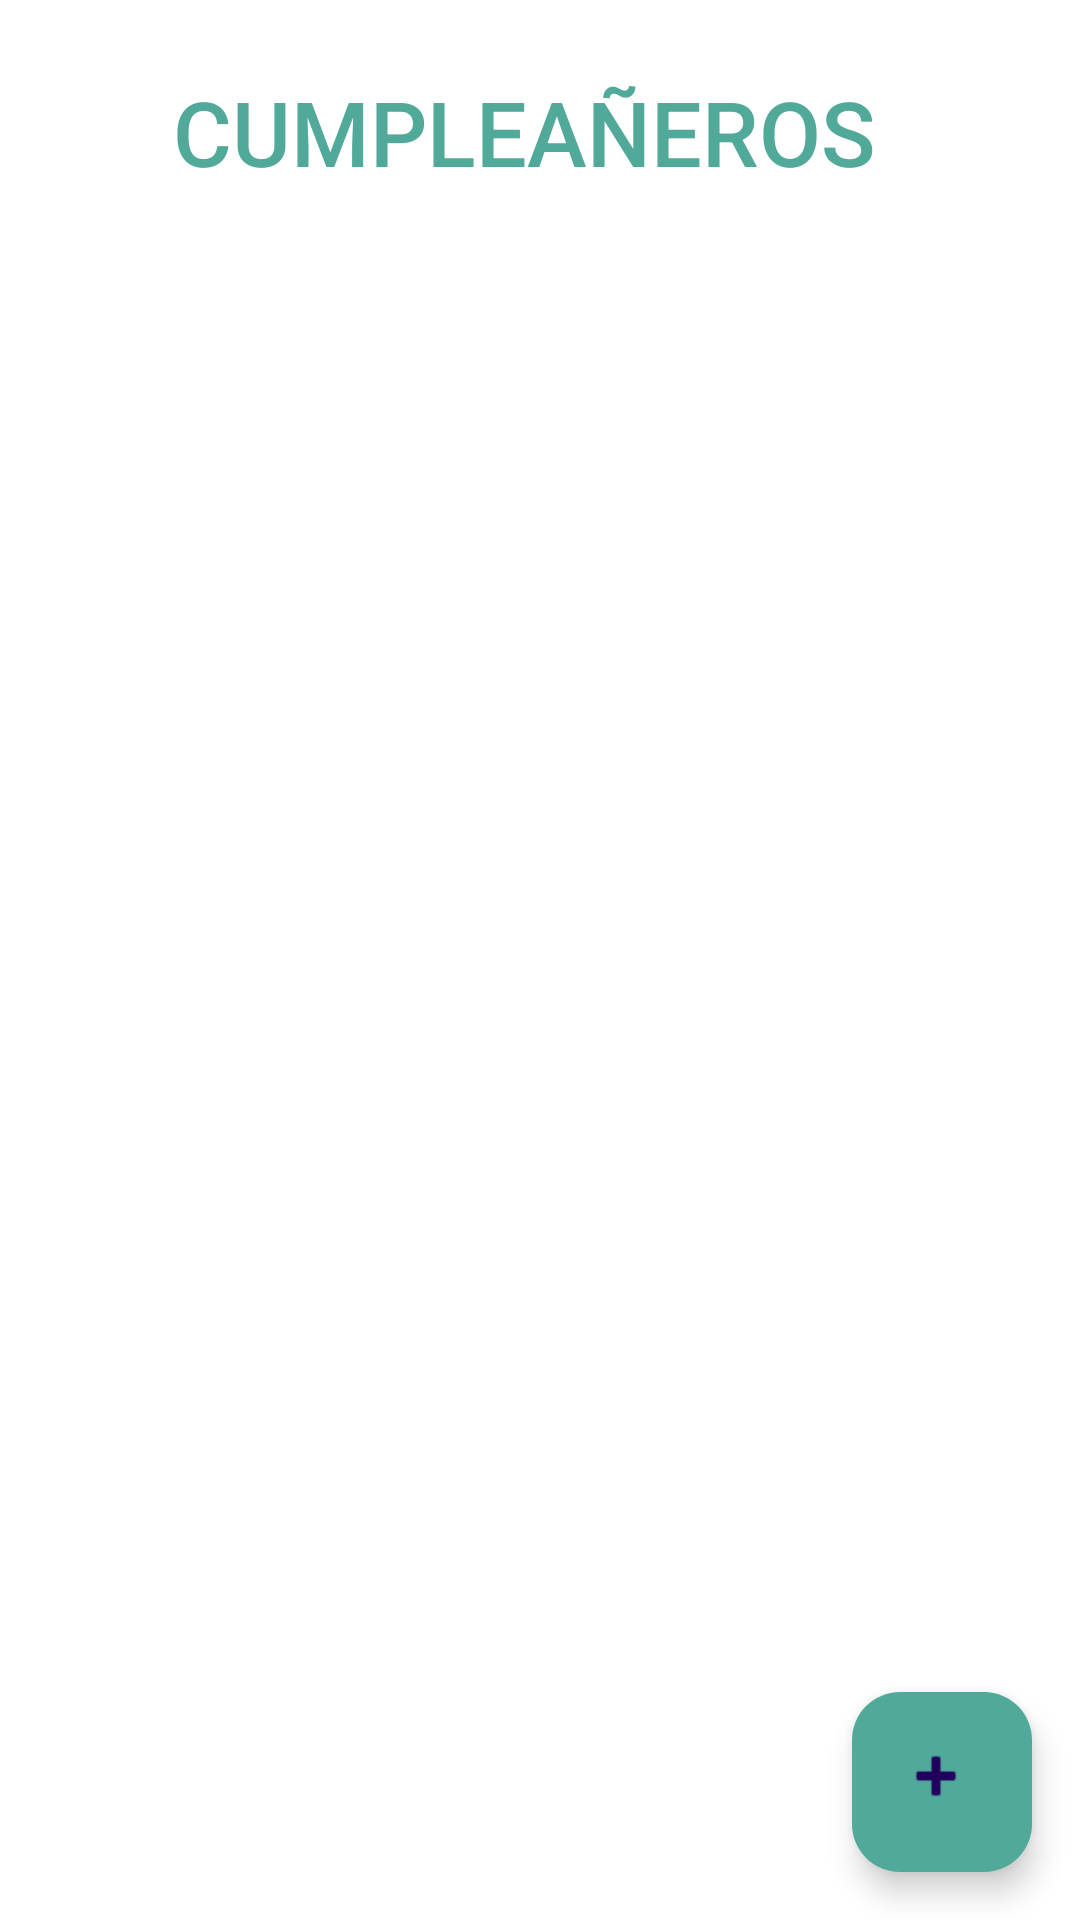

Layout XML and referenced resources for this Android screen:
<!-- AndroidManifest.xml: application theme Theme.RelojDeVida -->
<!-- res/layout/activity_main.xml -->
<?xml version="1.0" encoding="utf-8"?>
<androidx.constraintlayout.widget.ConstraintLayout
    android:id="@+id/main"
    xmlns:android="http://schemas.android.com/apk/res/android"
    xmlns:app="http://schemas.android.com/apk/res-auto"
    xmlns:tools="http://schemas.android.com/tools"
    android:layout_width="match_parent"
    android:layout_height="match_parent"
    android:background="#FFFFFF"
    tools:context=".MainActivity">

    <TextView
        android:id="@+id/tv_title"
        android:layout_width="262dp"
        android:layout_height="49dp"
        android:layout_marginTop="16dp"
        android:fontFamily="sans-serif-medium"
        android:text="@string/cumplea_eros"
        android:textColor="#51AA99"
        android:textSize="30sp"
        app:layout_constraintBottom_toTopOf="@+id/recyclerView"
        app:layout_constraintEnd_toEndOf="parent"
        app:layout_constraintHorizontal_bias="0.59"
        app:layout_constraintStart_toStartOf="parent"
        app:layout_constraintTop_toTopOf="parent" />

    <androidx.recyclerview.widget.RecyclerView
        android:id="@+id/recyclerView"
        android:layout_width="396dp"
        android:layout_height="476dp"
        app:layout_constraintBottom_toTopOf="@+id/fab_add"
        app:layout_constraintEnd_toEndOf="parent"
        app:layout_constraintHorizontal_bias="0.466"
        app:layout_constraintStart_toStartOf="parent"
        app:layout_constraintTop_toBottomOf="@id/tv_title"
        tools:listitem="@layout/item_list" />

    <com.google.android.material.floatingactionbutton.FloatingActionButton
        android:id="@+id/fab_add"
        android:layout_width="68dp"
        android:layout_height="60dp"
        android:layout_margin="16dp"
        android:layout_marginEnd="224dp"
        android:layout_marginBottom="16dp"
        android:contentDescription="@string/add"
        android:scaleType="fitCenter"
        android:src="@android:drawable/ic_input_add"
        android:tint="#FFFFFF"
        app:backgroundTint="#51AA99"
        app:layout_constraintBottom_toBottomOf="parent"
        app:layout_constraintEnd_toEndOf="parent" />

</androidx.constraintlayout.widget.ConstraintLayout>
<!-- res/layout/item_list.xml (included above) -->
<?xml version="1.0" encoding="utf-8"?>
<androidx.constraintlayout.widget.ConstraintLayout xmlns:tools="http://schemas.android.com/tools"
    android:id="@+id/main"
    xmlns:android="http://schemas.android.com/apk/res/android"
    xmlns:app="http://schemas.android.com/apk/res-auto"
    android:layout_width="match_parent"
    android:layout_height="wrap_content"
    android:padding="16dp">

    
    <ImageView
        android:id="@+id/iv_profile"
        android:layout_width="64dp"
        android:layout_height="63dp"
        android:contentDescription="Profile"
        android:src="@drawable/ic_person"
        app:layout_constraintBottom_toBottomOf="parent"
        app:layout_constraintStart_toStartOf="parent"
        app:layout_constraintTop_toTopOf="parent"
        app:tint="#CCCCCC" />


    <TextView
        android:id="@+id/textView"
        android:layout_width="0dp"
        android:layout_height="wrap_content"
        android:layout_marginStart="8dp"
        android:layout_marginTop="4dp"
        android:text="Two line item"
        android:textColor="#000000"
        android:textSize="16sp"
        app:layout_constraintEnd_toStartOf="@+id/imageButton"
        app:layout_constraintHorizontal_bias="0.0"
        app:layout_constraintStart_toEndOf="@id/iv_profile"
        app:layout_constraintTop_toTopOf="parent" />

    <ImageButton
        android:id="@+id/imageButton"
        android:layout_width="52dp"
        android:layout_height="45dp"
        android:background="@drawable/background_rounded"
        android:contentDescription="Next arrow button"
        app:layout_constraintEnd_toEndOf="parent"
        app:layout_constraintTop_toTopOf="@id/textView"
        app:srcCompat="@android:drawable/ic_media_play" />


</androidx.constraintlayout.widget.ConstraintLayout>
<!-- resources referenced by this layout -->
<resources>
  <!-- drawable background_rounded (drawable) -->
  <?xml version="1.0" encoding="utf-8"?>
  <shape xmlns:android="http://schemas.android.com/apk/res/android">
      <solid android:color="#51AA99"/>
      <corners android:radius="10dp"/>
  </shape>
  <string name="add">Add</string>
  <string name="cumplea_eros">CUMPLEAÑEROS</string>
  <style name="Theme.RelojDeVida" parent="Base.Theme.RelojDeVida" />
  <style name="Base.Theme.RelojDeVida" parent="Theme.Material3.DayNight.NoActionBar">
          
          
      </style>
</resources>
